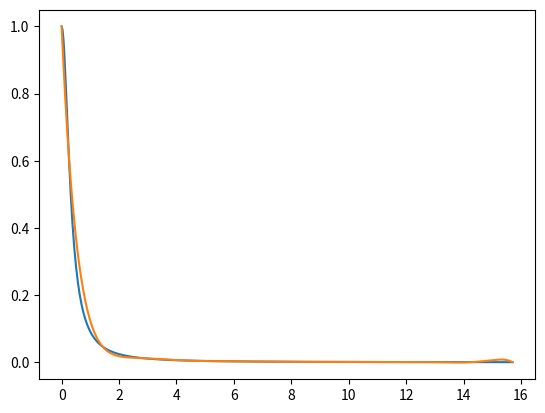

Generate this figure with matplotlib:
#!/usr/bin/env python3

import numpy
import matplotlib.pyplot as pyplot

# Entrée

a = 0
b = 5 * numpy.pi
n = 12
N = 500
# def f(x): return numpy.sin(x)


def f(x): return [1/(1 + 10 * i ** 2) for i in x] if type(x) == list else 1/(1 + 10 * x ** 2)


# Subdivision de [a,b] en n+1 points équidistants
X = numpy.linspace(a, b, n)
Xaff = numpy.linspace(a, b, N)

# Matrice de Vandermonde
V = numpy.vander(X, increasing=True)

# Matrice verticale Yi = f(Xi)
Y = f(X)

# Résolution du système V A = Y
A = numpy.linalg.solve(V, Y)

# Évaluation de la fonction


def Polynome(x):
    s = 0
    for k in range(n):
        s += A[k] * x**k
    return s


def Erreur():
    tab = [numpy.abs(Polynome(Xaff[i]) - f(Xaff[i])) for i in range(N)]
    return numpy.max(tab)


# Affichage
print(Erreur())

pyplot.plot(Xaff, f(Xaff), label="f")
pyplot.plot(Xaff, [Polynome(x) for x in Xaff], label="P")

pyplot.show()
